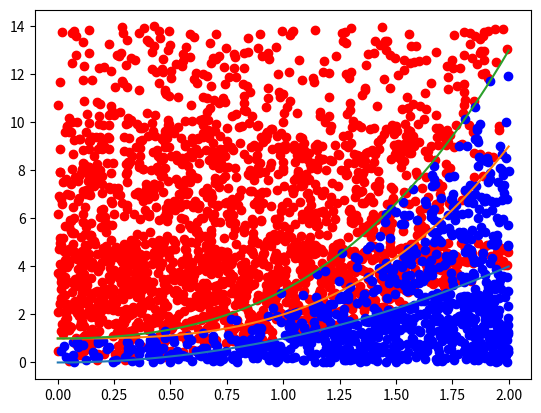

Write the Python code that produced this figure.
import numpy as np
import matplotlib.pyplot as plt
import pandas as pd


def easy_function(x):
    return 3 * (x ** 2)


def func1(x):
    return x ** 2


def func2(x):
    return (x ** 3) + 1


def func3(x):
    return (x ** 3) + (x ** 2) + 1


def hard_function(x):
    return (1 / np.sqrt(2 * np.pi)) * np.exp(-(x ** 2) / 2)


def main2():
    X1 = np.linspace(0, 2, 100)
    plt.plot(X1, func1(X1))
    plt.show()

    X = np.linspace(-20, 20, 1000)
    plt.plot(X, easy_function(X))
    plt.show()

    plt.plot(X, hard_function(X))
    plt.show()


def integrate(x1, x2, func=easy_function, n=100000):
    X = np.linspace(x1, x2, 1000)
    y1 = 0
    y2 = max((func(X))) + 1
    print("x1 , x2 , y1 , y2 : ", x1, x2, y1, y2)
    area = (x2 - x1) * (y2 - y1)
    print("area : ", area)
    check = []
    xs = []
    ys = []
    for i in range(n):
        x = np.random.uniform(x1, x2, 1)
        xs.append(x)
        y = np.random.uniform(y1, y2, 1)
        ys.append(y)
        if abs(y) > abs(func(x)) or y < 0:
            check.append(0)
        else:
            check.append(1)
    print("mean : ", np.mean(check))
    return np.mean(check) * area, xs, ys, check


def main1():
    print()
    print("result : ", integrate(0.3, 2.5)[0])
    print()
    print("result : ", integrate(0.3, 2.5, hard_function)[0])
    print()
    _, x, y, c = integrate(0.3, 2.5, n=100)
    df = pd.DataFrame()
    df['x'] = x
    df['y'] = y
    df['c'] = c

    X = np.linspace(0.3, 2.5, 1000)
    plt.plot(X, easy_function(X))
    plt.scatter(df[df['c'] == 0]['x'], df[df['c'] == 0]['y'], color='red')
    plt.scatter(df[df['c'] == 1]['x'], df[df['c'] == 1]['y'], color='blue')
    plt.show()


def main3(x1, x2, func=func1, n=100):
    print()
    r, x, y, c = integrate(x1, x2, func=func, n=n)
    print("result : ", round(r, 4))
    df = pd.DataFrame()
    df['x'] = x
    df['y'] = y
    df['c'] = c

    X = np.linspace(x1, x2, 1000)
    plt.plot(X, func(X))
    plt.scatter(df[df['c'] == 0]['x'], df[df['c'] == 0]['y'], color='red')
    plt.scatter(df[df['c'] == 1]['x'], df[df['c'] == 1]['y'], color='blue')
    plt.show()


def main4():
    print()
    r, x, y, c = integrate(0, 2, func=func3, n=100)
    print("result : ", round(r, 4))
    df = pd.DataFrame()
    df['x'] = x
    df['y'] = y
    df['c'] = c

    X = np.linspace(0, 2, 1000)
    plt.plot(X, func3(X))
    plt.scatter(df[df['c'] == 0]['x'], df[df['c'] == 0]['y'], color='red')
    plt.scatter(df[df['c'] == 1]['x'], df[df['c'] == 1]['y'], color='blue')
    plt.show()


if __name__ == '__main__':
    x1 = 0
    x2 = 2
    N = 1000
    print("\nAlgorithm 1 : f(x) = x*x\n")
    main3(x1, x2, func1, N)
    print("\nAlgorithm 2 : f(x) = x*x*x + 1\n")
    main3(x1, x2, func2, N)
    print("\nAlgorithm 3 : f(x) = x*x*x + x*x + 1\n")
    main3(x1, x2, func3, N)
